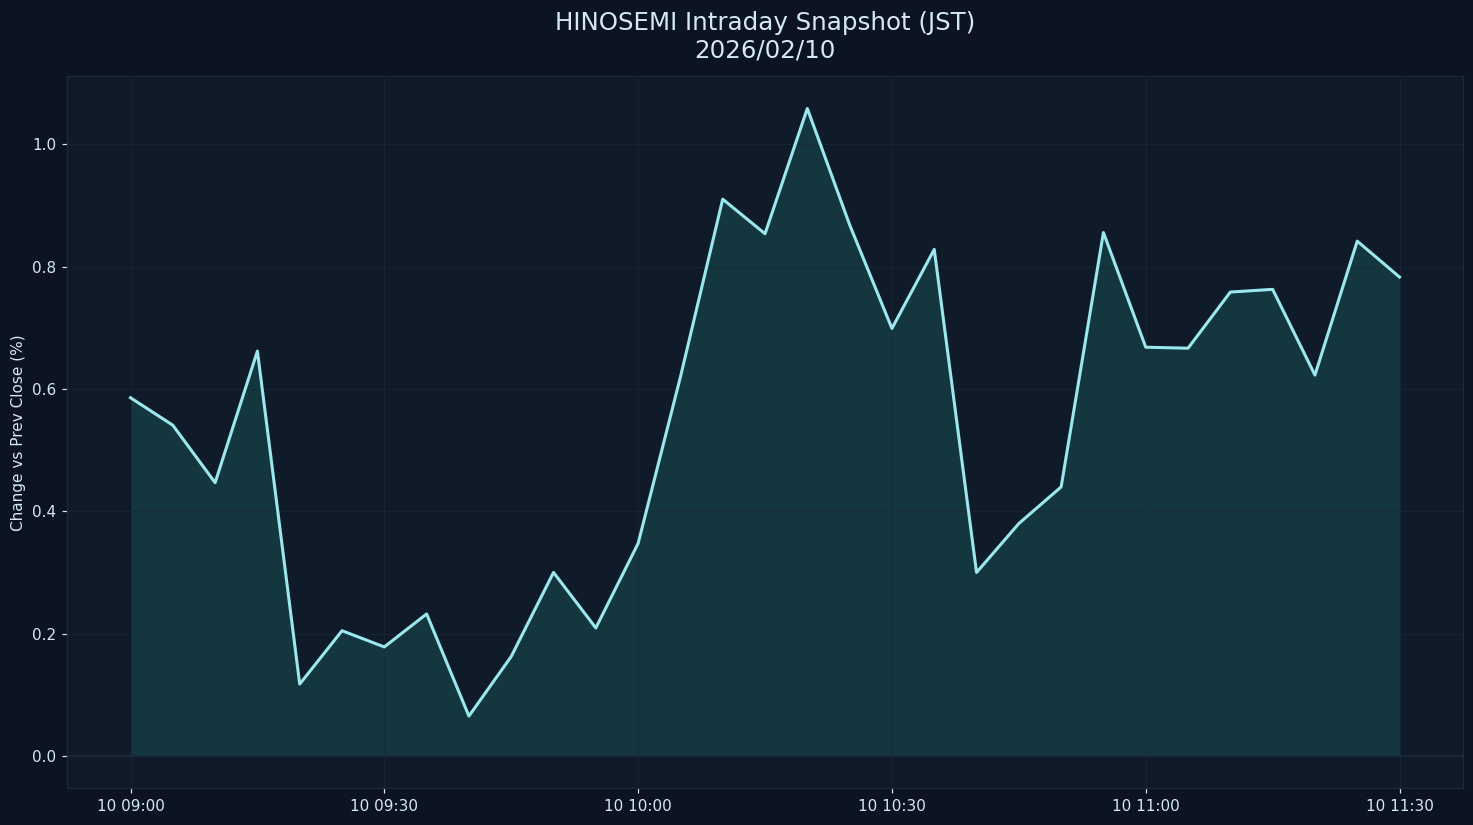

The data file committed next to this chart (first rows):
datetime_jst, pct
2026-02-10 09:00:00+09:00, 0.5858
2026-02-10 09:05:00+09:00, 0.5408
2026-02-10 09:10:00+09:00, 0.4468
2026-02-10 09:15:00+09:00, 0.6621
2026-02-10 09:20:00+09:00, 0.1175
2026-02-10 09:25:00+09:00, 0.2048
2026-02-10 09:30:00+09:00, 0.1782
2026-02-10 09:35:00+09:00, 0.2322
2026-02-10 09:40:00+09:00, 0.06516
2026-02-10 09:45:00+09:00, 0.1626
2026-02-10 09:50:00+09:00, 0.3001
2026-02-10 09:55:00+09:00, 0.2093
2026-02-10 10:00:00+09:00, 0.3475
2026-02-10 10:05:00+09:00, 0.6197
2026-02-10 10:10:00+09:00, 0.9105
2026-02-10 10:15:00+09:00, 0.854
2026-02-10 10:20:00+09:00, 1.059
2026-02-10 10:25:00+09:00, 0.8686
2026-02-10 10:30:00+09:00, 0.6991
2026-02-10 10:35:00+09:00, 0.8284
2026-02-10 10:40:00+09:00, 0.3
2026-02-10 10:45:00+09:00, 0.3801
2026-02-10 10:50:00+09:00, 0.4399
2026-02-10 10:55:00+09:00, 0.8559
2026-02-10 11:00:00+09:00, 0.6684
2026-02-10 11:05:00+09:00, 0.6668
2026-02-10 11:10:00+09:00, 0.7586
2026-02-10 11:15:00+09:00, 0.763
2026-02-10 11:20:00+09:00, 0.6229
2026-02-10 11:25:00+09:00, 0.8419
2026-02-10 11:30:00+09:00, 0.7831
